The GitHub repository Juliapluum/Kitkat contains a labelled image folder "datasetcnn_crop_fromfile" with 2 categories: chicken, not chicken. Examples follow, each with its label.

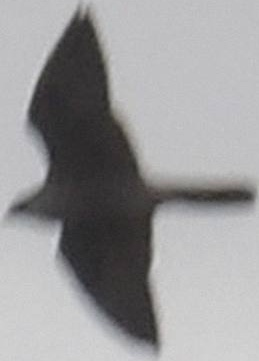
Label: not chicken

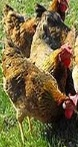
Label: chicken

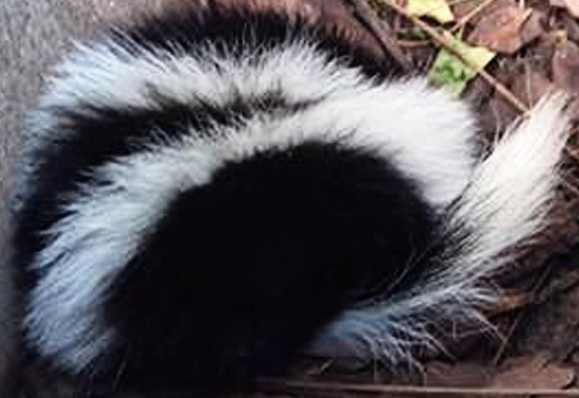
Label: not chicken

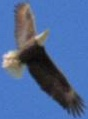
Label: not chicken

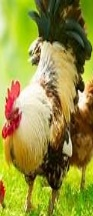
Label: chicken

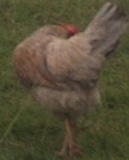
Label: chicken
